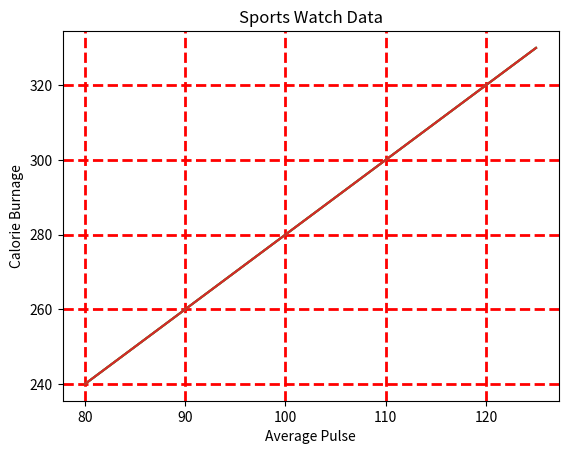

Generate this figure with matplotlib:
# Add Grid Lines to a Plot

# With PyPlot, you can use the grid() function to add grid lines to the plot
# Add grid lines to the plot

import numpy as np
import matplotlib.pyplot as plt

x = np.array([80, 85, 90, 95, 100, 105, 110, 115, 120, 125])
y = np.array([240, 250, 260, 270, 280, 290, 300, 310, 320, 330])

plt.title("Sports Watch Data")
plt.xlabel("Average Pulse")
plt.ylabel("Calorie Burnage")
plt.plot(x, y)
plt.grid()
plt.show()

# specify Which Grid Lines to Display
# You can use the axis parameter in the grid() function to specify which gird lines  to display.
# Legal values are: 'x','y' and both. Default value 'both'.
plt.plot(x, y)
plt.grid(axis='x')
plt.show()

plt.plot(x, y)
plt.grid(axis='y')
plt.show()

# Set Line Properties for the Grid
# You can also set the line properties of the grid, like this.
plt.plot(x, y)
plt.grid(color='red', linestyle='--', linewidth=2)
plt.show()
